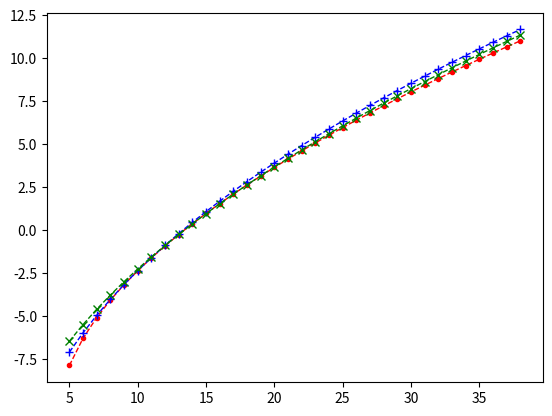

This chart was generated by the following Python code: (Note: this script raises an exception after producing the figure.)
import numpy as np
import matplotlib as mpl
import matplotlib.pylab as plt
c1=1.51
Nc=13.3973
n=np.arange(5, 39, 1)
n_n=6-12/n
x_n=2*np.arctan((4*(np.sin(np.pi/n_n))**2-1)**(1/2))

G_h_1=((3*((((n-2)*np.tan(np.pi/n_n)))**(2/3))*(np.tan(x_n/2))**(1/3))/(2**(1/3)))*(np.pi/3-x_n)

G_h_2=(6/(2**(2/3)))*((3/(4*np.pi))**(1/3))*((np.tan(x_n/2))**(1/3))*((np.pi/3)-x_n)*(((n-2)*np.tan(np.pi/n_n))**(2/3))

# (3*((((n-2)*np.tan(np.pi/n_n)))**(2/3))*(np.tan(x_n/2))**(1/3))

# (np.pi/3-x_n)

dvdt_hill_1=2*G_h_1
dvdt_hill_2=2*G_h_2
#((3/(4*np.pi))**(1/3))*

# G_1=((3/(4*np.pi))**(1/3))*(np.pi/3-2*np.arctan(1.86*((n-1)**0.5)/(n-2)))

# G_2=((3/(4*np.pi))**(1/3))*( (5.35*(n**(2/3)))*((((n-2)/(2*((n-1)**0.5)))-((3/8)*G_1))**(-1/3)) )
# dvdt_mull=G_1*G_2

G_1=(np.pi/3-2*np.arctan(1.86*((n-1)**0.5)/(n-2)))

G_2=( (5.35*(n**(2/3)))*((((n-2)/(2*((n-1)**0.5)))-((3/8)*G_1))**(-1/3)) )

dvdt_mull=((3/(4*np.pi))**(1/3))*G_1*G_2

dvdt_rios=(3)*c1*(n**(1/2)-Nc**(1/2))
fig = plt.figure()
ax = fig.add_subplot()
ax.plot(n,dvdt_hill_1,'g.--',linewidth=1,c='red',label='Hilgenfeldt')
# ax.plot(n,dvdt_hill_2)
ax.plot(n,dvdt_mull,'b+--',linewidth=1,c='blue',label='Mullins')
ax.plot(n,dvdt_rios,'rx--',linewidth=1,c='green',label='Glicksman-Rios')

# plt.show()

F=np.array(G_GB_n)
ind_face=np.argsort(F)
F_ordered=F[ind_face]
G_dvOr=np.array(G_dv)*0.001*np.power(np.array(G_v)*0.001,-1/3)
G_dvOr_ordered=G_dvOr[ind_face]
srolv=-np.array(G_tcf)*0.1*(2*np.pi)*np.power(np.array(G_v)*0.001,-1/3)

srolv_app=-(np.array(G_tc)-np.array(G_TL_l)/6)*0.1*(2*np.pi)*np.power(np.array(G_v)*0.001,-1/3)

srolv_ordered=srolv[ind_face]
slope=np.array(G_dv)*0.001/((2*np.pi)*-np.array(G_tcf)*0.1)
slope_ordered=slope[ind_face]

srolv_app_ordered=srolv_app[ind_face]
mean_rate,num_f,mean_rate_srolv,mean_rate_srolv_app,srolv_std,srolv_app_std=[],[],[],[],[],[]
for i in range(min(F_ordered),max(F_ordered)+5):
    if i in (F_ordered):
        print(i)
        num_f.append(i)
        rate_i=[j for idx,j in enumerate(G_dvOr_ordered) if F_ordered[idx]==i and np.abs(G_dvOr_ordered[idx]) <1000]
        rate_i1=[j for idx,j in enumerate(srolv_ordered) if F_ordered[idx]==i and np.abs(G_dvOr_ordered[idx]) <1000]
        rate_i2=[j for idx,j in enumerate(srolv_app_ordered) if F_ordered[idx]==i and np.abs(G_dvOr_ordered[idx]) <1000]
        slop_i=[j for idx,j in enumerate(slope_ordered) if F_ordered[idx]==i and np.abs(G_dvOr_ordered[idx]) <1000]
        
        # mean_rate.append(np.mean(np.array(rate_i)/np.array(slop_i)))
        mean_rate.append(np.mean(np.array(rate_i)))
        mean_rate_srolv.append(np.mean(rate_i1))
        srolv_std.append(np.std(rate_i1))
        mean_rate_srolv_app.append(np.mean(rate_i2))
        srolv_app_std.append(np.std(rate_i2))

# ax.scatter(np.array(F_ordered),np.array(G_dvOr_ordered)/15,c='black', marker='+')
ax.scatter(np.array(F_ordered),srolv_ordered,c='black', marker='*',alpha=0.5,label='MachPerson-Srolovitz From Face')
ax.scatter(np.array(F_ordered),srolv_app_ordered,c='black', marker='+',alpha=0.5,label='MachPerson-Srolovitz assuming 120 deg dihedral angle')
# ax.plot(np.array(num_f),np.array(mean_rate)*(2*np.pi*1.51122595),marker='H',markersize= 5)
ax.plot(np.array(num_f),np.array(mean_rate_srolv),marker='s',markersize =5,c='orange',label='Mean of MachPerson-Srolovitz From Face')
# ax.errorbar(np.array(num_f),np.array(mean_rate_srolv),yerr=np.array(srolv_std),marker='s',markersize =5,c='orange')
ax.plot(np.array(num_f),np.array(mean_rate_srolv_app),marker='D',markersize =5,c='brown',label='Mean of MachPerson-Srolovitz assuming 120 deg dihedral angle')
# ax.errorbar(np.array(num_f),np.array(mean_rate_srolv_app),yerr=np.array(srolv_app_std),marker='D',markersize =5,c='brown')
# plt.ylim(-1000/15, 1000/15)
# plt.myButton.label.set_fontsize(12)
ax.set_xlabel(r'Topological Class (n)',fontweight='bold',size=12)
# ax.set_ylabel('dV/dt ($nm^3$/step)')
ax.set_ylabel(r'$\mathbf{\frac{dV}{dt} \frac{1}{V^{1/3}}  \frac{1}{m\gamma}}$',fontweight='bold',size=12)

ax.legend(loc="lower right",prop={'size': 6})
plt.show()
'''

def GrainsRecenter_plot(grain_mesh_m_1,EdgeLength):
    
    grain_mesh_n_0_cm=np.array([0,0,0])
    grain_mesh_m_1_cm=np.mean(grain_mesh_m_1.vertices,axis=0)
    
    diff_center=np.rint((grain_mesh_n_0_cm-grain_mesh_m_1_cm)/EdgeLength)    
    periodic_translation_factor=diff_center*EdgeLength
    grain_mesh_m_1.vertices= grain_mesh_m_1.vertices + periodic_translation_factor
    
    return(grain_mesh_m_1)

gb=[]
id=[0,2,1]
for k in [0,2]:
    EdgeLength=EdgeLength_for_all_timesteps[k]
    for i in range(0,len(grain_boundary_property_extended_for_all_timesteps[k])):
        if  grain_boundary_property_extended_for_all_timesteps[k][i][0][0] ==id[k] or id[k] == grain_boundary_property_extended_for_all_timesteps[k][i][0][0]  :
            gbi=copy.deepcopy(grain_boundary_property_extended_for_all_timesteps[k][i][1])
            gbi.remove_unreferenced_vertices()
            #trimesh.smoothing.filter_humphrey(gbi, alpha=1, beta=1, iterations=10, laplacian_operator=None)
            trimesh.smoothing.filter_taubin(gbi, lamb=0.5, nu=0.5, iterations=1, laplacian_operator=None)
            # gbi=GrainsRecenter_plot(gbi,EdgeLength)
            gbi.visual.vertex_colors = trimesh.visual.random_color()
            gb.append(gbi)        
        
combined = trimesh.util.concatenate(gb)
combined.show(viewer='gl') 
gm=gb[0]
gm.show(viewer='gl')
 
j=2
tlll=triple_line_length_for_all_timesteps[0]
gm=grain_property_for_all_timesteps[0][j][1]
gm=combined
fig2 = plt.figure(2)
ax3d = fig2.add_subplot(111, projection='3d')
for i in range(0,len(tlll)):
    if j in tlll[i][0]:
      TL=tlll[i][2]
      
      ax3d.plot(TL[:,0], TL[:,1], TL[:,2], 'o-')
if len(gm.triangles)>0:
    ax3d.plot_trisurf(gm.vertices[:, 0], gm.vertices[:,1], triangles=gm.faces, Z=gm.vertices[:,2],alpha=0.5) 
plt.show() 

import matplotlib.pyplot as plt
from mpl_toolkits.mplot3d import Axes3D
fig = plt.figure()
ax = fig.add_subplot(111, projection='3d')
ax.plot_trisurf(gm.vertices[:, 0], gm.vertices[:,1], triangles=gm.faces, Z=gm.vertices[:,2]) 
plt.show()

import numpy as np
import open3d as o3d
import trimesh
import copy
from scipy.spatial import distance



def xyz_to_pcd(xyz):
    pcd=o3d.geometry.PointCloud()
    pcd.points = o3d.utility.Vector3dVector(xyz)
    
    return(pcd)

def UnWrapCluster(pcd,EdgeLength):
    # NumberOfPoints=len(pcd.points)
    puc=copy.deepcopy(pcd)
    labels = np.array(puc.cluster_dbscan(eps=5, min_points=1))
    max_label = labels.max()
    id_big=np.where(labels == 0)[0]
    pcd_big = puc.select_by_index(id_big)
    d=[]
    for i in range(0,max_label+1):
        id_i=np.where(labels == i)[0]
        pcd_i = puc.select_by_index(id_i)
        diff_center=np.rint((pcd_big.get_center()-pcd_i.get_center())/EdgeLength)
        d.append(diff_center)
    
    pu_a=np.asarray(puc.points)
    pu_ac=copy.deepcopy(pu_a)
    for i in range(0,len(pu_ac)):
        
        l=labels[i]
        pu_ac[i]=pu_ac[i]+d[l]*EdgeLength
    return(pu_ac)

def GrainBoundaryRecenter(grain_mesh_n_0,gb,EdgeLength):
    grain_mesh_n_0_cm=np.mean(grain_mesh_n_0.vertices,axis=0)
    gbcm=np.mean(gb, axis=0)
    
    diff_center=np.rint((grain_mesh_n_0_cm-gbcm)/EdgeLength)    
    periodic_translation_factor=diff_center*EdgeLength
    gb= gb + periodic_translation_factor
    
    return(gb)

mesh=grain_property_for_all_timesteps[0][2][1]
EdgeLength=np.array([161.862, 162.025, 162.11 ])#EdgeLength_for_all_timesteps[0]
Xgb=np.array(GrainBoundary_for_all_timesteps[0][0][1:])

Xtl=[]

for i in range(0,len(TripleLine_for_all_timesteps[0])):
    if ((2 in TripleLine_for_all_timesteps[0][i][0]) and (1 in TripleLine_for_all_timesteps[0][i][0])):
        Xtl=Xtl+TripleLine_for_all_timesteps[0][i][1:]
Xqp=[]
for i in range(0,len(QuadraplePoint_for_all_timesteps[0])):
    if ((2 in QuadraplePoint_for_all_timesteps[0][i][0]) and (1 in QuadraplePoint_for_all_timesteps[0][i][0])):
        Xqp=Xqp+QuadraplePoint_for_all_timesteps[0][i][1:]
Xtl=np.array(Xtl)
Xqp=np.array(Xqp)

tol1=1*1.43
tol=1.5*1.43
m=copy.deepcopy(mesh)
m1=copy.deepcopy(mesh)

faces=m.faces
T=m.triangles
mask=[]
triangle=[]

pos_Xgb=GrainBoundaryRecenter(m,UnWrapCluster(xyz_to_pcd(Xgb),EdgeLength),EdgeLength)
pos_Xtl=GrainBoundaryRecenter(m,UnWrapCluster(xyz_to_pcd(Xtl),EdgeLength),EdgeLength)
pos_Xqp=GrainBoundaryRecenter(m,UnWrapCluster(xyz_to_pcd(Xqp),EdgeLength),EdgeLength)
triangle_centroid=np.mean(T,axis=1)
v_cdis=distance.cdist(triangle_centroid,pos_Xgb)
v_cdis1=distance.cdist(triangle_centroid,pos_Xtl)
v_cdis2=distance.cdist(triangle_centroid,pos_Xqp)
mask=np.logical_and(v_cdis.min(axis=1)<=tol,np.logical_and(v_cdis1.min(axis=1)>=tol1,v_cdis2.min(axis=1)>=tol1))
mask1=v_cdis.min(axis=1)<=tol
m.update_faces(mask)
m1.update_faces(mask1)
m.visual.vertex_colors = trimesh.visual.random_color()
m1.visual.vertex_colors = trimesh.visual.random_color()
mc = trimesh.util.concatenate([m,m1])
m1.show(viewer='gl')
m.show(viewer='gl')
print(m1.area)
print(m.area)

'''
